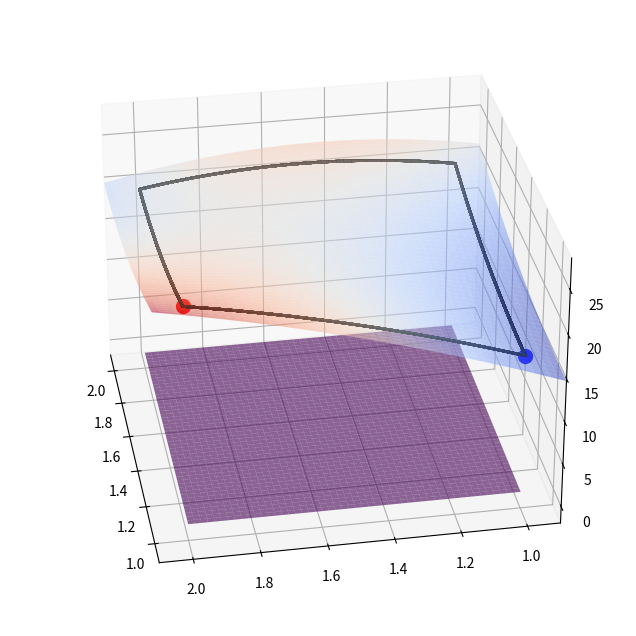

The script that saved this image:
import sympy
from sympy import Lambda, log, Derivative, diff, Rational, simplify, linsolve, lambdify, exp, solve, ask, Q, S
from sympy.abc import x, y
from sympy.plotting import plot3d
 
import numpy as np
import matplotlib.pyplot as plt
from mpl_toolkits import mplot3d
from mpl_toolkits.mplot3d import Axes3D

f = Lambda((x, y), x**3 - 3*x*y**2 + 18*y)

f_dx = Lambda((x, y), diff(f(x, y), x))
f_2dx = Lambda((x, y), diff(f_dx(x, y), x))

f_dy = Lambda((x, y), diff(f(x, y), y))
f_2dy = Lambda((x, y), diff(f_dy(x, y), y))

f_dxdy = Lambda((x, y), diff(f_dx(x, y), y))

grad_0 = solve([f_dx(x, y), f_dy(x, y)], (x, y), dict=True, domain=S.Reals, real = True)

roots = list()
 
for root in grad_0:
  if ask(Q.real(root[x])) and ask(Q.real(root[x])):
    roots.append((root[x], root[y]))
 
max_min = list()
 
for root in roots:
  A = f_2dx(root[0], root[1])
  B = f_dxdy(root[0], root[1])
  C = f_2dy(root[0], root[1])
 
  expr = A * C - B**2
 
  if True:
    print('({0}, {1}) - '.format(root[0], root[1]), end='')
 
    if expr < 0:
      print('neither minima nor maxima')
      max_min.append((root, f(root[0], root[1]), 0))
    elif expr > 0 and A > 0:
      print('local minima, f =', f(root[0], root[1]))
      max_min.append((root, f(root[0], root[1]), -1))
    elif expr > 0 and A < 0:
      print('local maxima, f =', f(root[0], root[1]))
      max_min.append((root, f(root[0], root[1]), 1))
    else:
      print('unknown')

SHIFT = 0.5
 
x_min = max_min[0][0][0]
x_max = max_min[0][0][0]
 
y_min = max_min[0][0][1]
y_max = max_min[0][0][1]
 
def shift(val):
  if val == 0:
    return SHIFT
  else:
    return abs(val) * SHIFT
 
for root in max_min:
  x_min = min(x_min, root[0][0])
  y_min = min(y_min, root[0][1])
 
  x_max = max(x_max, root[0][0])
  y_max = max(y_max, root[0][1])

x_min = 0.9
x_max = 2.1
y_min = 0.9
y_max = 2.1
 
x_vals = np.linspace(float(x_min), float(x_max), 1000)
y_vals = np.linspace(float(y_min), float(y_max), 1000)
x_mesh, y_mesh = np.meshgrid(x_vals, y_vals)
 
lam_f = lambdify((x, y), f(x, y), modules=['numpy'])
z_vals = lam_f(x_vals, y_vals)
z_mesh = lam_f(x_mesh, y_mesh)
 
fig = plt.figure(figsize=(10,8))
 
ax = fig.add_subplot(111, projection='3d')
ax.plot_surface(x_mesh, y_mesh, z_mesh, alpha=0.5, cmap = 'coolwarm')

ax.scatter(1, 2, lam_f(1, 2), marker='o', c='red', s=100)
ax.scatter(1, 1, lam_f(1, 1), marker='o', c='blue', s=100)

ax.set_xlim(x_min, x_max)
ax.set_ylim(y_min, y_max)

x_z = np.linspace(1, 2, 1000)
y_z = np.linspace(1, 2, 1000)
x_z, y_z = np.meshgrid(x_z, y_z)

ax.plot_surface(x_z, y_z, np.zeros((x_z.shape[0], x_z.shape[1])), alpha=0.6, cmap='viridis')

l1_x = lambda y: 1
l2_x = lambda y: 2

l1_y = lambda x: 1
l2_y = lambda x: 2

x_l = np.linspace(1, 2, 10000)
y_l1 = l1_y(x_l)
ax.scatter(x_l, y_l1, lam_f(x_l, y_l1), c='black', s=1)
y_l2 = l2_y(x_l)
ax.scatter(x_l, y_l2, lam_f(x_l, y_l2), c='black', s=1)

y_l = np.linspace(1, 2, 10000)
x_l1 = l1_x(y_l)
ax.scatter(x_l1, y_l, lam_f(x_l1, y_l), c='black', s=1)
x_l2 = l2_x(y_l)
ax.scatter(x_l2, y_l, lam_f(x_l2, y_l), c='black', s=1)

ax.view_init(30, 170)
 
plt.show()
